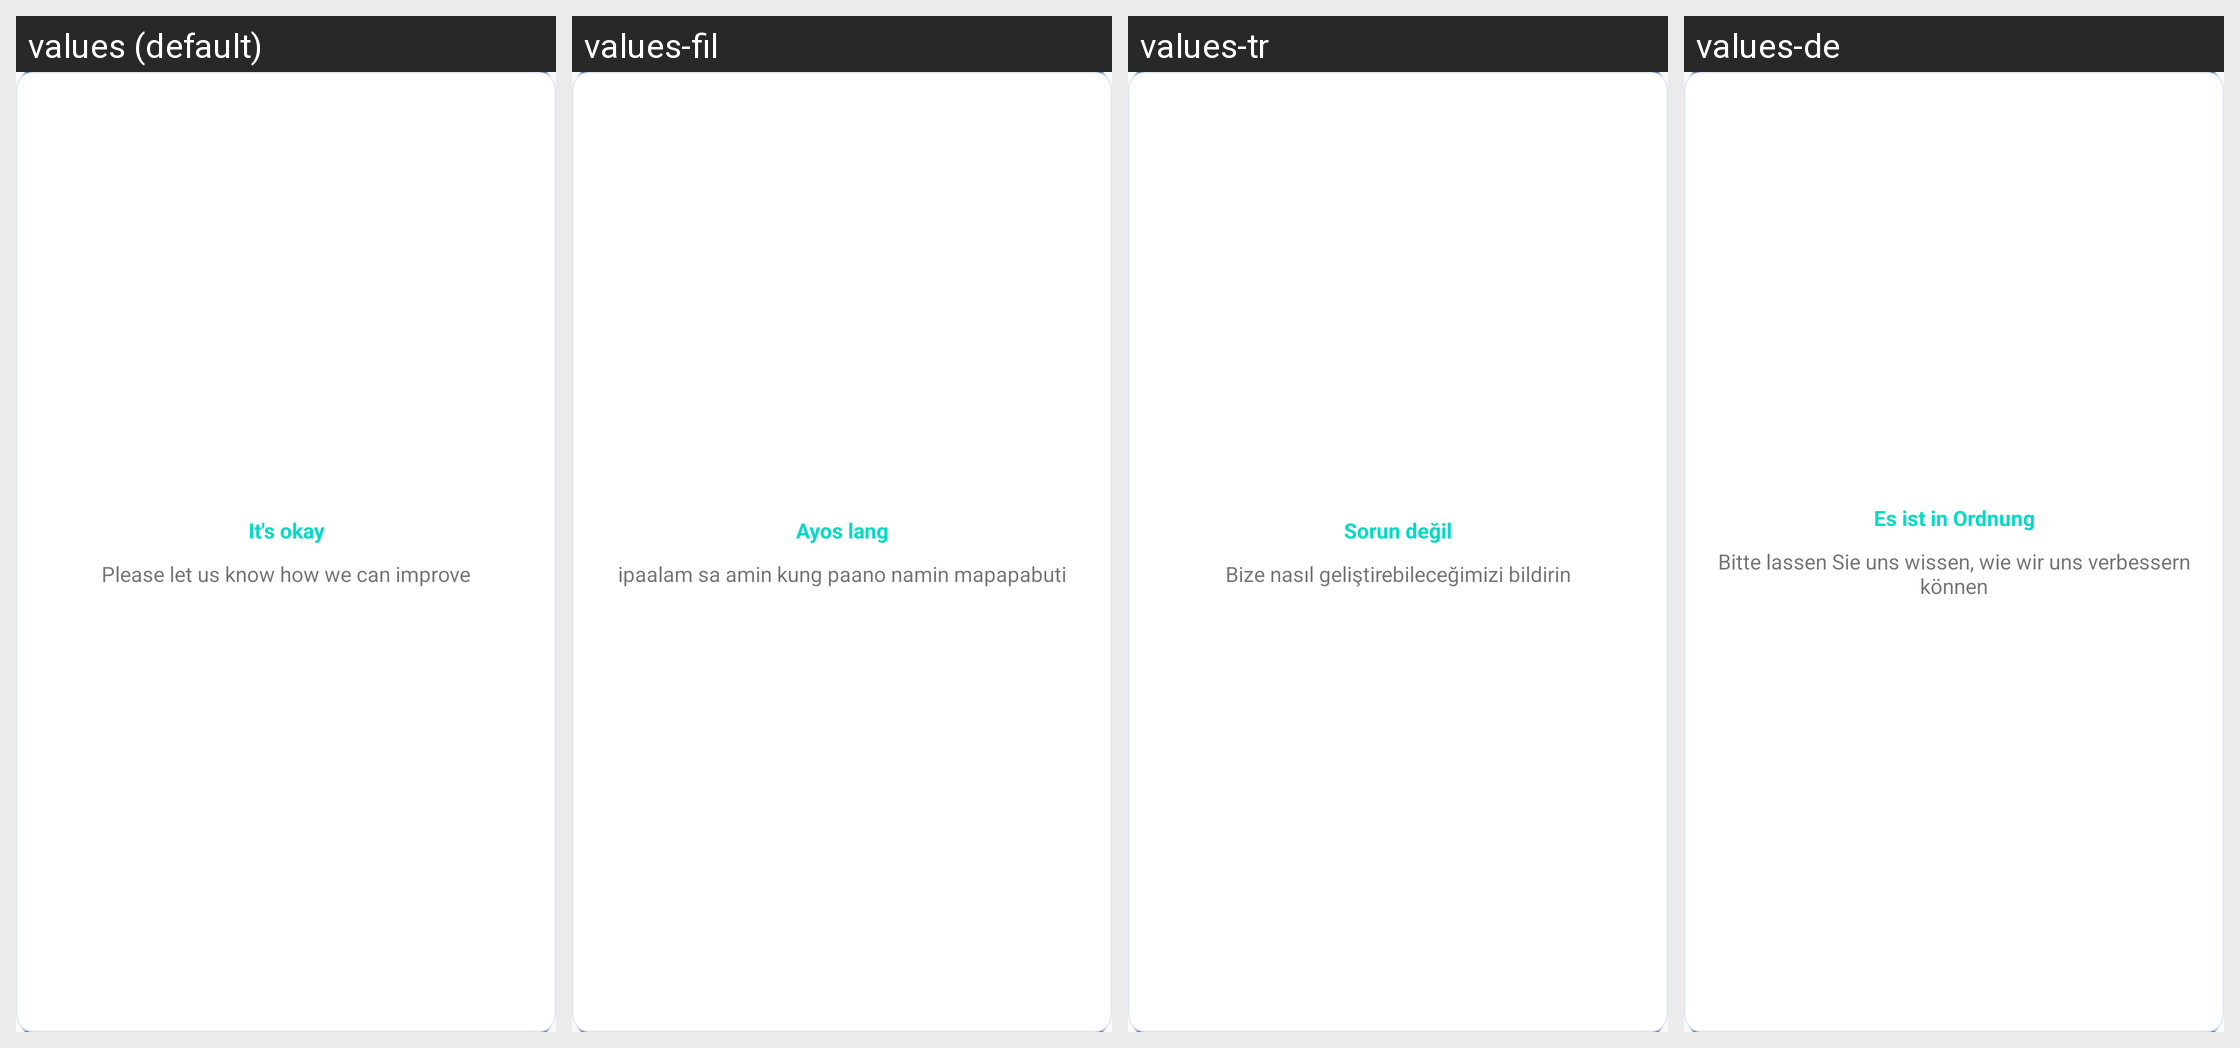

For this localized Android screen grid, give each drawn string resource with its value in every locale shown.
Android screen res/layout/contact_popup_layout.xml rendered under 4 locales, left to right: values (default), values-fil, values-tr, values-de. Device: Nexus 5 (rendered at 1080×1920; each locale shown at half size, 540×960, under a caption strip naming it); theme AppTheme.
Other locales in the repository, not shown: values-ar, values-cs, values-es, values-fr, values-hr, values-in, values-it, values-ko, values-ms, values-nl, values-pl, values-pt, values-ru, values-sk, values-sl, values-sr, values-sv, values-th, values-vi.
Strings drawn on this screen, with the default value and each locale's value (text and hints the layout hard-codes, and strings that could not be matched under every locale, appear in the picture but are not listed):

it_okay
  values: It's okay
  values-fil: Ayos lang
  values-tr: Sorun değil
  values-de: Es ist in Ordnung

contact_text
  values: Please let us know how we can improve
  values-fil: ipaalam sa amin kung paano namin mapapabuti
  values-tr: Bize nasıl geliştirebileceğimizi bildirin
  values-de: Bitte lassen Sie uns wissen, wie wir uns verbessern können
